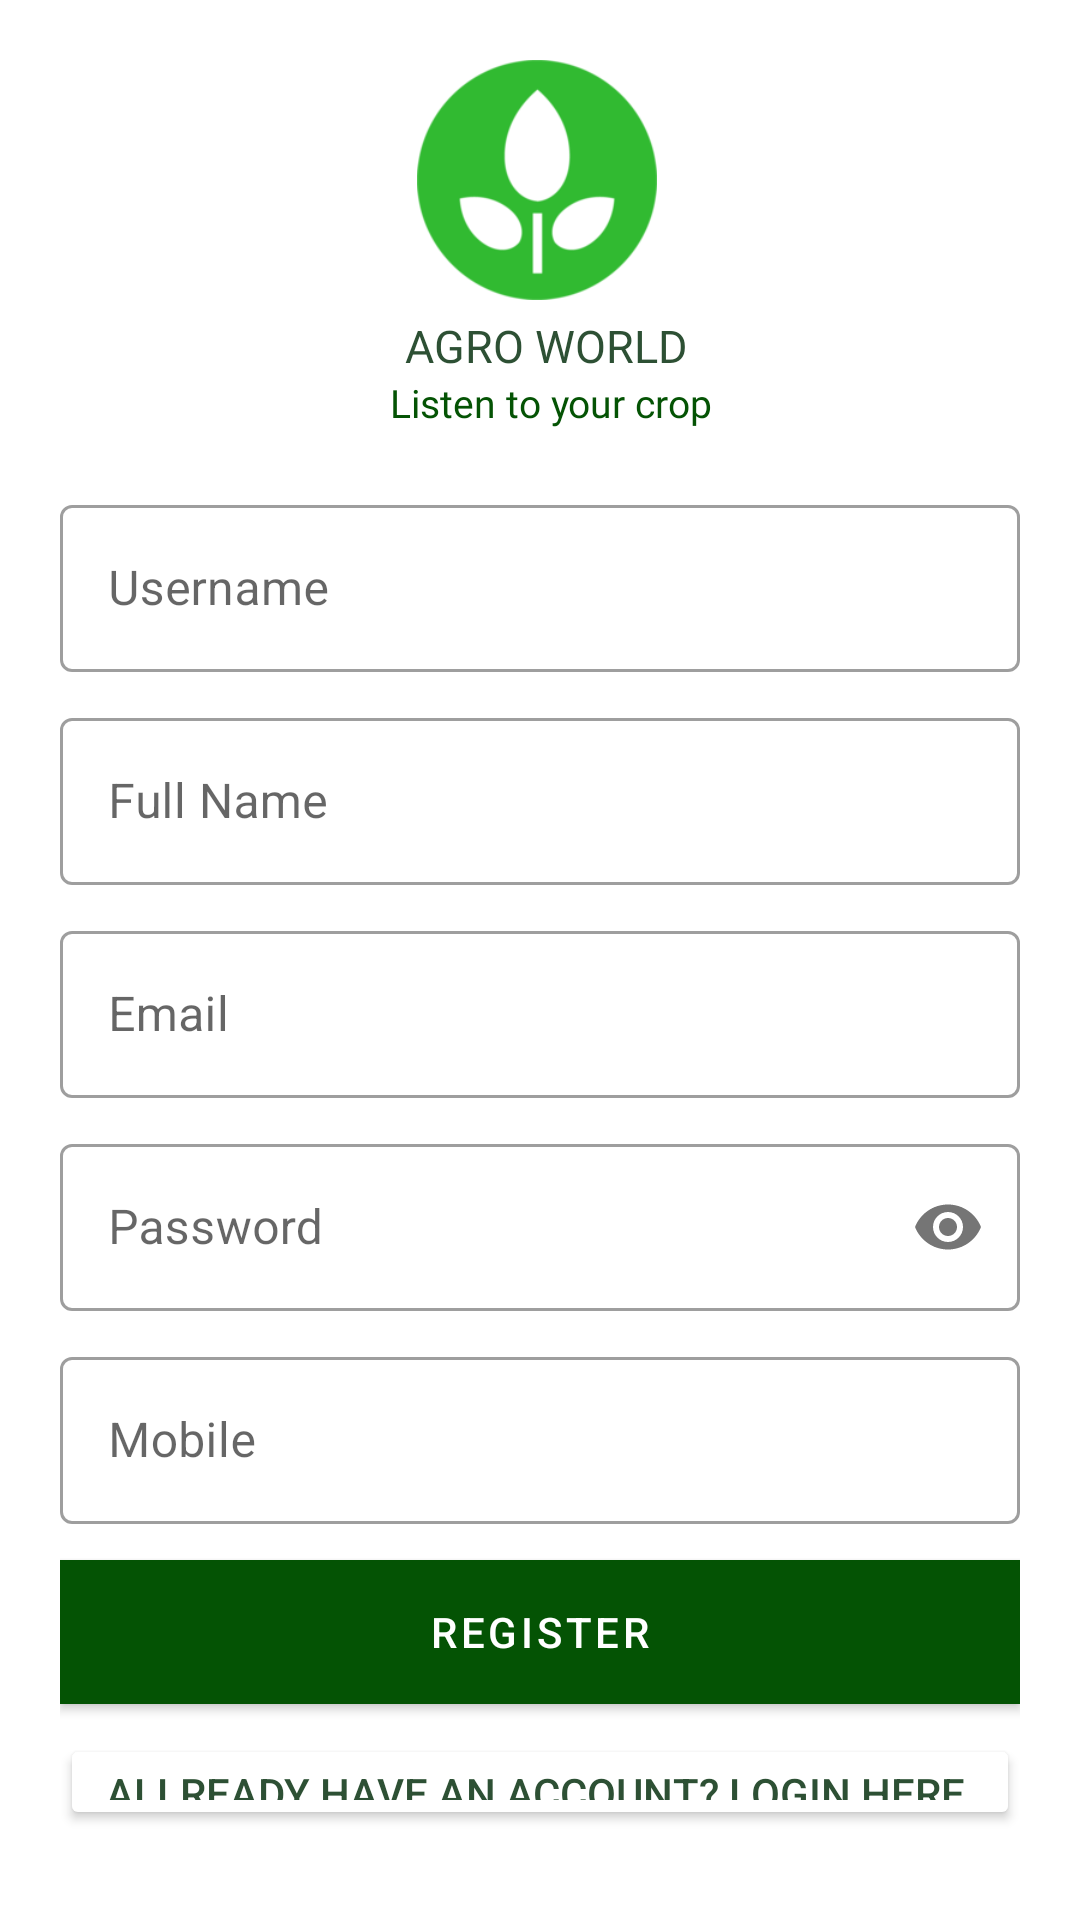

Produce the Android XML layout that renders to this screen, including the resource entries it uses.
<!-- AndroidManifest.xml: application theme AppTheme -->
<!-- res/layout/activity__register.xml -->
<?xml version="1.0" encoding="utf-8"?>
<LinearLayout xmlns:android="http://schemas.android.com/apk/res/android"
    xmlns:app="http://schemas.android.com/apk/res-auto"
    xmlns:tools="http://schemas.android.com/tools"
    android:layout_width="match_parent"
    android:layout_height="match_parent"
    tools:context=".Activity_Register"
    android:orientation="vertical"
    android:background="#fff"
    android:padding="20dp">

    <LinearLayout
        android:layout_width="match_parent"
        android:layout_height="match_parent"
        android:layout_marginTop="0dp"
        android:layout_marginBottom="10dp"
        android:orientation="vertical">
    <ImageView
        android:layout_width="80dp"
        android:layout_height="80dp"
        android:id="@+id/Logo_img"
        android:src="@drawable/plantt"
        android:layout_marginLeft="119dp"
        android:transitionName="logo"
        />
    <TextView
        android:transitionName="words"
        android:layout_marginLeft="115dp"
        android:layout_marginTop="5dp"
        android:layout_width="wrap_content"
        android:layout_height="wrap_content"
        android:fontFamily="@font/font"
        android:text="AGRO WORLD"
        android:textColor="@color/colorPrimaryDark"
        android:textSize="15sp" />

    <TextView
        android:transitionName="theme"
        android:layout_marginLeft="110dp"
        android:layout_width="wrap_content"
        android:layout_height="wrap_content"
        android:text="Listen to your crop"
        android:textColor="@color/colorPrimary"
        android:textSize="13sp"
        android:fontFamily="@font/font"/>

        <com.google.android.material.textfield.TextInputLayout
            android:layout_marginTop="20dp"
            android:id="@+id/reg_username"
            android:layout_width="match_parent"
            style="@style/Widget.MaterialComponents.TextInputLayout.OutlinedBox"
            android:layout_height="wrap_content"
            android:hint="Username">

            <com.google.android.material.textfield.TextInputEditText
                android:layout_width="match_parent"
                android:layout_height="wrap_content"
                android:inputType="text"
                />

        </com.google.android.material.textfield.TextInputLayout>

        <com.google.android.material.textfield.TextInputLayout
            android:layout_marginTop="10dp"
            android:id="@+id/reg_fullname"
            android:layout_width="match_parent"
            style="@style/Widget.MaterialComponents.TextInputLayout.OutlinedBox"
            android:layout_height="wrap_content"
            android:hint="Full Name">

            <com.google.android.material.textfield.TextInputEditText
                android:layout_width="match_parent"
                android:layout_height="wrap_content"
                android:inputType="text"
                />

        </com.google.android.material.textfield.TextInputLayout>


        <com.google.android.material.textfield.TextInputLayout
                android:id="@+id/reg_email"
                android:layout_marginTop="10dp"
                android:layout_width="match_parent"
                style="@style/Widget.MaterialComponents.TextInputLayout.OutlinedBox"
                android:layout_height="wrap_content">

                <com.google.android.material.textfield.TextInputEditText
                    android:layout_width="match_parent"
                    android:layout_height="wrap_content"
                    android:hint="Email"/>

            </com.google.android.material.textfield.TextInputLayout>

            <com.google.android.material.textfield.TextInputLayout
                android:layout_marginTop="10dp"
                android:id="@+id/reg_password"
                android:layout_width="match_parent"
                style="@style/Widget.MaterialComponents.TextInputLayout.OutlinedBox"
                android:layout_height="wrap_content"
                app:passwordToggleEnabled="true"
                android:hint="Password">

                <com.google.android.material.textfield.TextInputEditText
                    android:layout_width="match_parent"
                    android:layout_height="wrap_content"
                    android:inputType="textPassword"/>

            </com.google.android.material.textfield.TextInputLayout>

        <com.google.android.material.textfield.TextInputLayout
            android:layout_marginTop="10dp"
            android:id="@+id/reg_phone"
            android:layout_width="match_parent"
            style="@style/Widget.MaterialComponents.TextInputLayout.OutlinedBox"
            android:layout_height="wrap_content"
            android:hint="Mobile">

            <com.google.android.material.textfield.TextInputEditText
                android:layout_width="match_parent"
                android:layout_height="wrap_content"
                android:inputType="text"
                />

        </com.google.android.material.textfield.TextInputLayout>




        <com.google.android.material.button.MaterialButton
            android:id="@+id/reg_button"
            style="@style/Widget.MaterialComponents.Button"
            android:layout_width="match_parent"
            android:layout_height="wrap_content"
            android:layout_marginTop="12dp"
            android:background="@color/colorPrimaryDark"
            android:minWidth="200dp"
            android:text="REGISTER"
            app:cornerRadius="8dp"

            />


        <Button

            android:layout_marginTop="10dp"
            android:id="@+id/nav_login"
            android:textColor="@color/colorPrimaryDark"
            android:layout_width="match_parent"
            android:layout_height="wrap_content"
            app:backgroundTint="@color/white"
            android:text="ALLREADY HAVE AN ACCOUNT? LOGIN HERE "/>


    </LinearLayout>

</LinearLayout>
<!-- resources referenced by this layout -->
<resources>
  <color name="colorPrimary">#045304</color>
  <color name="colorPrimaryDark">#2d5034</color>
  <color name="white">#FFFFFF</color>
  <!-- drawable plantt: png bitmap (drawable, 9857 bytes) -->
  <style name="AppTheme" parent="Theme.MaterialComponents.Light.NoActionBar">
          
          <item name="colorPrimary">@color/colorPrimary</item>
          <item name="colorPrimaryDark">@color/colorPrimaryDark</item>
          <item name="colorAccent">#3CB371</item>
          <item name="android:windowContentTransitions">true</item>
      </style>
</resources>
